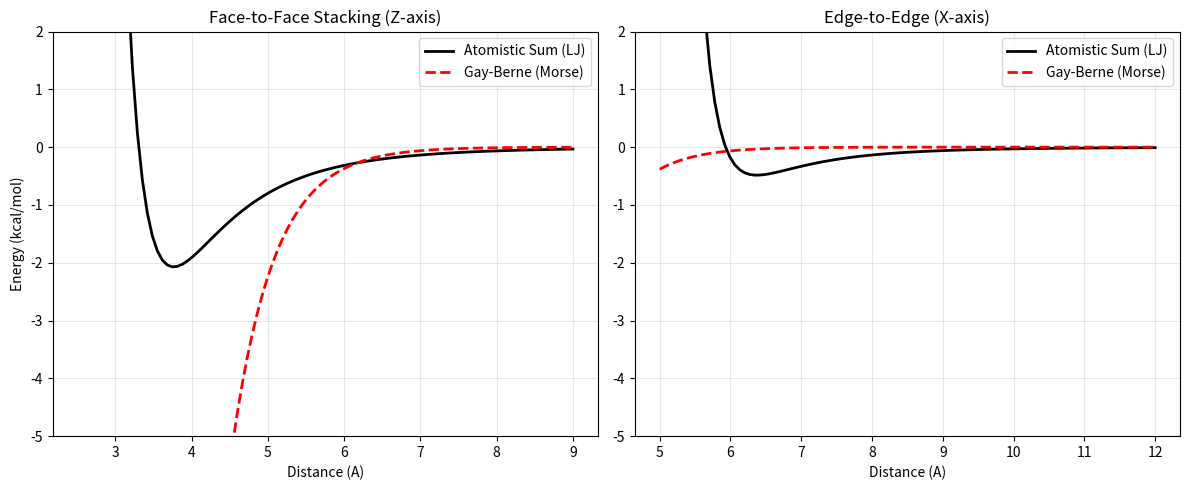

The script that saved this image:
import numpy as np
import matplotlib.pyplot as plt

# ==========================================
# 1. ATOMISTIC BENZENE MODEL
# ==========================================

class AtomisticBenzene:
    def __init__(self):
        # Carbon ring radius approx 1.4 Angstrom
        self.R = 1.4 
        # 6 carbons in a hexagon
        angles = np.radians(np.arange(0, 360, 60))
        self.local_pos = np.column_stack([
            self.R * np.cos(angles),
            self.R * np.sin(angles),
            np.zeros(6)
        ])
        
        # OPLS-AA parameters for Aromatic Carbon
        # epsilon in kcal/mol, sigma in Angstroms
        self.eps_C = 0.070 
        self.sig_C = 3.55  
        
    def get_global_pos(self, center, rotation_matrix):
        # Rotate then translate
        return (rotation_matrix @ self.local_pos.T).T + center

def lj_potential(r, eps, sig):
    # Standard 12-6 LJ
    if r < 0.1: return 0 # avoid singularity at 0
    rr = (sig / r) ** 6
    return 4 * eps * (rr**2 - rr)

def compute_atomistic_energy(mol1_pos, mol2_pos, eps, sig):
    # O(N^2) brute force sum
    energy = 0.0
    for p1 in mol1_pos:
        for p2 in mol2_pos:
            r = np.linalg.norm(p1 - p2)
            energy += lj_potential(r, eps, sig)
    return energy

# ==========================================
# 2. GAY-BERNE (GB) MATH
# ==========================================

def gay_berne_parameters(r_vec, u1, u2, 
                         sig_0, sig_face, sig_edge, 
                         eps_0, chi, chi_prime, mu, nu):
    """
    Computes the anisotropic sigma and epsilon for two ellipsoids.
    u1, u2: symmetry axes (Normals to the disk face)
    r_vec: vector from 1 to 2
    """
    r_len = np.linalg.norm(r_vec)
    r_hat = r_vec / r_len
    
    # Dot products
    c1 = np.dot(u1, r_hat)
    c2 = np.dot(u2, r_hat)
    c12 = np.dot(u1, u2)
    
    # --- 1. SHAPE TERM (Sigma) ---
    # Berne-Pechukas formula
    # For benzene (oblate), u is the normal. 
    # sig_face (thickness), sig_edge (diameter).
    
    # Chi parameter for shape
    # standard form uses u as the "symmetry axis". For a disk, 
    # the symmetry axis is the normal. Length along normal is L (thickness),
    # Width perp is D (diameter).
    # chi = (L^2 - D^2) / (L^2 + D^2)
    # For benzene, L < D, so chi is negative.
    
    sigma_term = 0.0
    denom_plus = 1.0 + chi * c12
    denom_minus = 1.0 - chi * c12
    
    if abs(denom_plus) > 1e-9:
        sigma_term += (c1 + c2)**2 / denom_plus
    if abs(denom_minus) > 1e-9:
        sigma_term += (c1 - c2)**2 / denom_minus
        
    sigma = sig_0 / np.sqrt(1.0 - 0.5 * chi * sigma_term)

    # --- 2. ENERGY TERM (Epsilon) ---
    # Eps_1: dependence on relative orientation of axes
    eps1 = 1.0 / np.sqrt(1.0 - (chi * c12)**2)
    
    # Eps_2: dependence on overlap direction
    eps2_term = 0.0
    d_plus = 1.0 + chi_prime * c12
    d_minus = 1.0 - chi_prime * c12
    
    if abs(d_plus) > 1e-9:
        eps2_term += (c1 + c2)**2 / d_plus
    if abs(d_minus) > 1e-9:
        eps2_term += (c1 - c2)**2 / d_minus
        
    eps2 = 1.0 - 0.5 * chi_prime * eps2_term
    
    epsilon = eps_0 * (eps1 ** nu) * (eps2 ** mu)
    
    return sigma, epsilon

def morse_potential(r, r_eq, depth, a=1.5):
    # Generalized Morse
    # r_eq comes from GB sigma
    # depth comes from GB epsilon
    # a is stiffness (width of well)
    return depth * ((1.0 - np.exp(-a * (r - r_eq)))**2 - 1.0)

# ==========================================
# 3. RUN SIMULATION
# ==========================================

# -- Setup Benzene --
benz = AtomisticBenzene()

# -- GB Parameters Tuned for Benzene --
# Benzene is a pancake: Thick ~3.4A, Width ~6.5A
sig_face = 3.4   # Thickness (Simulates stacking dist)
sig_edge = 6.0   # Diameter (Simulates edge-edge dist)
sig_0 = sig_face # Reference scale

# Anisotropy params
# chi = (l^2 - d^2)/(l^2 + d^2). l=face, d=edge.
chi = (sig_face**2 - sig_edge**2) / (sig_face**2 + sig_edge**2)

# Energy anisotropy
# Stacking is stronger than T-shape or Edge-Edge
eps_face = 3.0   # Strong stacking
eps_edge = 0.3   # Weak edge-touching
# chi_prime = (eps_face^(1/mu) - eps_edge^(1/mu)) / ...
# Empirically tuning chi_prime for this demo:
chi_prime = -0.8 # Negative favors parallel vectors (stacking)

mu = 2
nu = 1

# Scaling factor to match atomistic sum magnitude approximately
# (Atomistic sum has 36 pairs, GB has 1 pair)
GB_SCALE = 1.0 

# Define Path
distances = np.linspace(2.5, 9.0, 100)
u1 = np.array([0, 0, 1]) # Normal of Mol 1 (Fixed)

# --- SCENARIO 1: Face-to-Face (Stacking) ---
# Mol 2 moves along Z, Normal is [0,0,1] (Parallel)
u2_stack = np.array([0, 0, 1])
energies_atom_stack = []
energies_gb_stack = []

for d in distances:
    # Atomistic
    pos1 = benz.get_global_pos(np.array([0,0,0]), np.eye(3))
    pos2 = benz.get_global_pos(np.array([0,0,d]), np.eye(3))
    e_atom = compute_atomistic_energy(pos1, pos2, benz.eps_C, benz.sig_C)
    energies_atom_stack.append(e_atom)
    
    # Gay-Berne (Morse)
    r_vec = np.array([0, 0, d])
    sig_gb, eps_gb = gay_berne_parameters(r_vec, u1, u2_stack, 
                                          sig_0, sig_face, sig_edge, 
                                          eps_face, chi, chi_prime, mu, nu)
    
    # NOTE: In GB-LJ, we typically use shifted distance. 
    # For GB-Morse, we treat sig_gb as the equilibrium position r_eq.
    e_gb = morse_potential(d, sig_gb, eps_gb, a=1.8)
    energies_gb_stack.append(e_gb)

# --- SCENARIO 2: Edge-to-Edge (In-Plane) ---
# Mol 2 moves along X, Normal is [0,0,1] (Parallel normals, but side-by-side pos)
u2_edge = np.array([0, 0, 1])
energies_atom_edge = []
energies_gb_edge = []

distances_edge = np.linspace(5.0, 12.0, 100)

for d in distances_edge:
    # Atomistic
    pos1 = benz.get_global_pos(np.array([0,0,0]), np.eye(3))
    pos2 = benz.get_global_pos(np.array([d,0,0]), np.eye(3)) # Move in X
    e_atom = compute_atomistic_energy(pos1, pos2, benz.eps_C, benz.sig_C)
    energies_atom_edge.append(e_atom)
    
    # Gay-Berne (Morse)
    r_vec = np.array([d, 0, 0])
    # Note: Normal is still [0,0,1], but r_hat is [1,0,0]
    # This effectively samples the "Side" of the disk
    sig_gb, eps_gb = gay_berne_parameters(r_vec, u1, u2_edge, 
                                          sig_0, sig_face, sig_edge, 
                                          eps_face, chi, chi_prime, mu, nu)
    
    e_gb = morse_potential(d, sig_gb, eps_gb, a=1.8)
    energies_gb_edge.append(e_gb)

# ==========================================
# 4. PLOTTING
# ==========================================

plt.figure(figsize=(12, 5))

# Plot Stacking
plt.subplot(1, 2, 1)
plt.title("Face-to-Face Stacking (Z-axis)")
plt.plot(distances, energies_atom_stack, 'k-', lw=2, label="Atomistic Sum (LJ)")
plt.plot(distances, energies_gb_stack, 'r--', lw=2, label="Gay-Berne (Morse)")
plt.xlabel("Distance (A)")
plt.ylabel("Energy (kcal/mol)")
plt.legend()
plt.grid(True, alpha=0.3)
plt.ylim(-5, 2)

# Plot Edge-to-Edge
plt.subplot(1, 2, 2)
plt.title("Edge-to-Edge (X-axis)")
plt.plot(distances_edge, energies_atom_edge, 'k-', lw=2, label="Atomistic Sum (LJ)")
plt.plot(distances_edge, energies_gb_edge, 'r--', lw=2, label="Gay-Berne (Morse)")
plt.xlabel("Distance (A)")
plt.legend()
plt.grid(True, alpha=0.3)
plt.ylim(-5, 2)

plt.tight_layout()
plt.show()

# Print out check
print(f"Stacking Minimums -> Atomistic: {min(energies_atom_stack):.2f}, GB: {min(energies_gb_stack):.2f}")
print(f"Edge Minimums     -> Atomistic: {min(energies_atom_edge):.2f}, GB: {min(energies_gb_edge):.2f}")